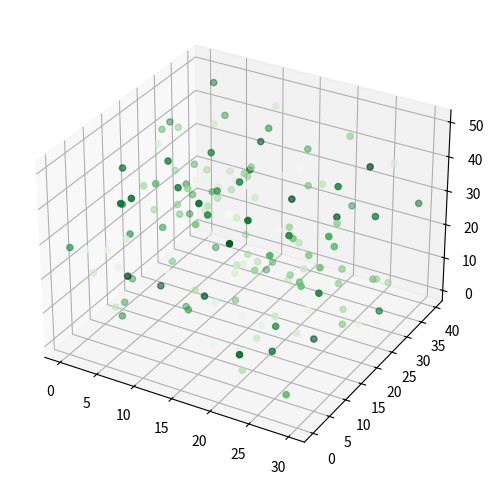

This chart was generated by the following Python code:
from mpl_toolkits.mplot3d import Axes3D
import matplotlib.pyplot as plt
import numpy as np

n = 150
xmin, xmax, ymin, ymax, zmin, zmax = 0, 30, 0, 40, 0, 50
cmin, cmax = 0, 3

color = np.array([(cmax - cmin) * np.random.random_sample() + cmin for i in range(n)])
xs = np.array([(xmax - xmin) * np.random.random_sample() + xmin for i in range(n)])
ys = np.array([(ymax - ymin) * np.random.random_sample() + ymin for i in range(n)])
zs = np.array([(zmax - zmin) * np.random.random_sample() + zmin for i in range(n)])

plt.rcParams["figure.figsize"] = (6, 6)

fig = plt.figure()
ax = fig.add_subplot(111, projection='3d')
ax.scatter(xs, ys, zs, c=color, marker='o', s=20, cmap='Greens')

plt.show()
